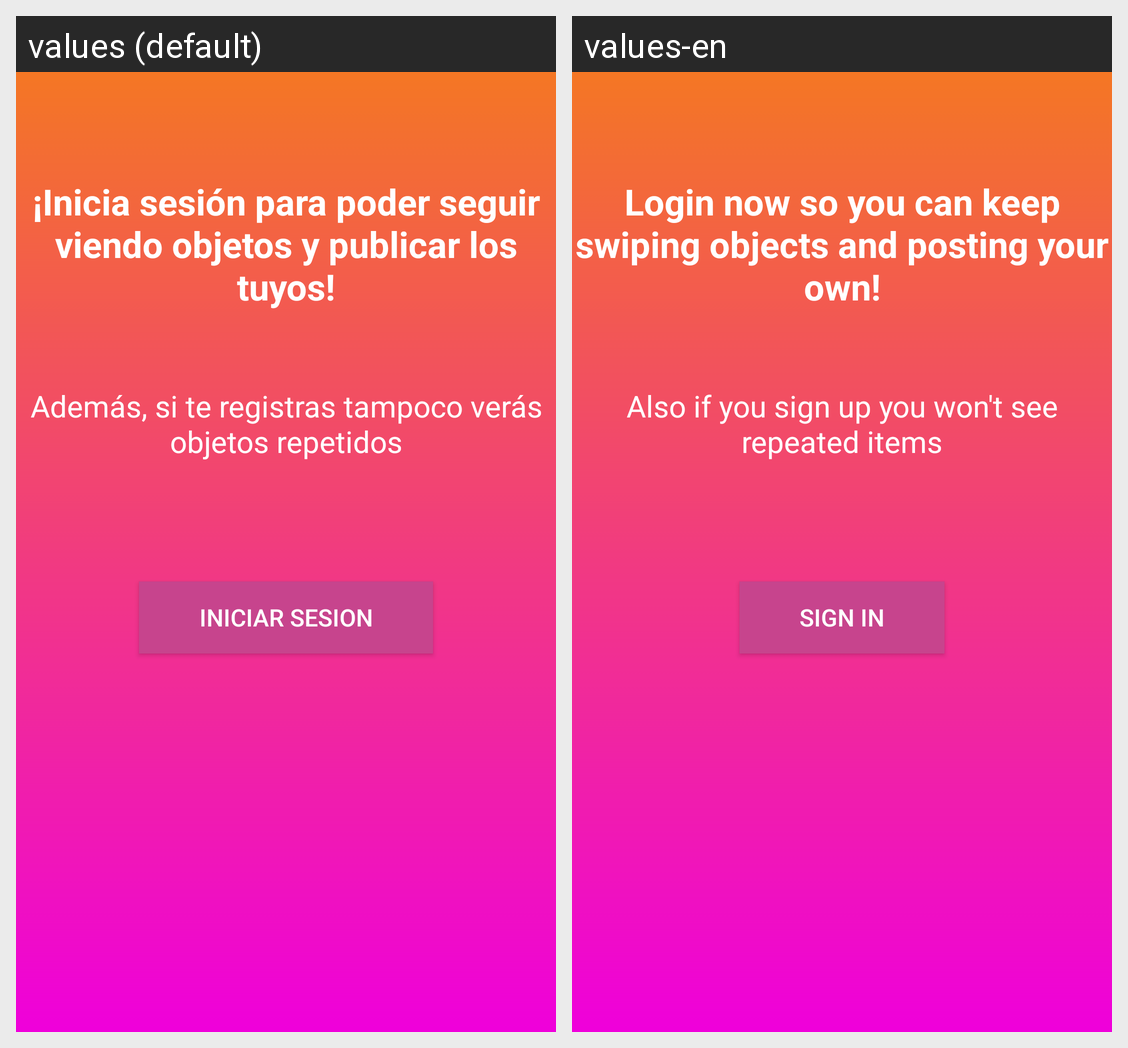

This grid shows one Android layout under two languages. Give, for every string resource on the screen, its name, the default text and each shown locale's text.
Android screen res/layout/activity_aviso_iniciar_sesion.xml rendered under 2 locales, left to right: values (default), values-en. Device: Nexus 5 (rendered at 1080×1920; each locale shown at half size, 540×960, under a caption strip naming it); theme AppTheme.
Strings drawn on this screen, with the default value and each locale's value (text and hints the layout hard-codes, and strings that could not be matched under every locale, appear in the picture but are not listed):

mensaje_registrate
  values: ¡Inicia sesión para poder seguir viendo objetos y publicar los tuyos!
  values-en: Login now so you can keep swiping objects and posting your own!

mensaje_registrate2
  values: Además, si te registras tampoco verás objetos repetidos
  values-en: Also if you sign up you won't see repeated items

iniciarSesion
  values: Iniciar sesion
  values-en: Sign in
